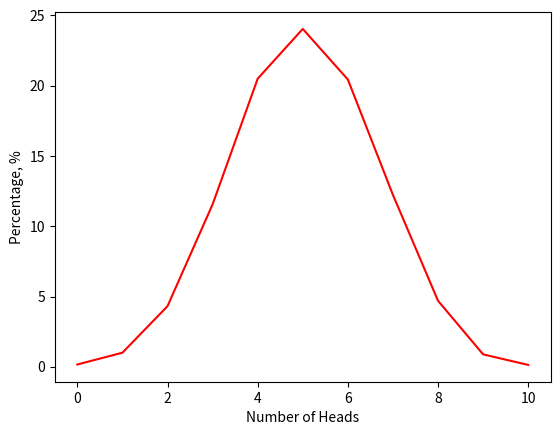

Generate this figure with matplotlib:
import random
import matplotlib.pyplot as plt


def flip_coin(cases: int = 10000) -> dict:
    all_cases = []
    res = {}
    for i in range(cases):
        heads = 0
        for i in range(10):
            flip = random.choice(["head", "tail"])
            if flip == "head":
                heads += 1
        all_cases.append(heads)
    for i in range(11):
        res[i] = all_cases.count(i) / cases * 100

    return res


def draw_gaussian_distribution_graph(data: dict) -> None:
    x_values = list(data.keys())
    y_values = list(data.values())

    plt.plot(x_values, y_values, color="red")
    plt.xlabel("Number of Heads")
    plt.ylabel("Percentage, %")
    plt.show()


print(flip_coin())
draw_gaussian_distribution_graph(flip_coin())
